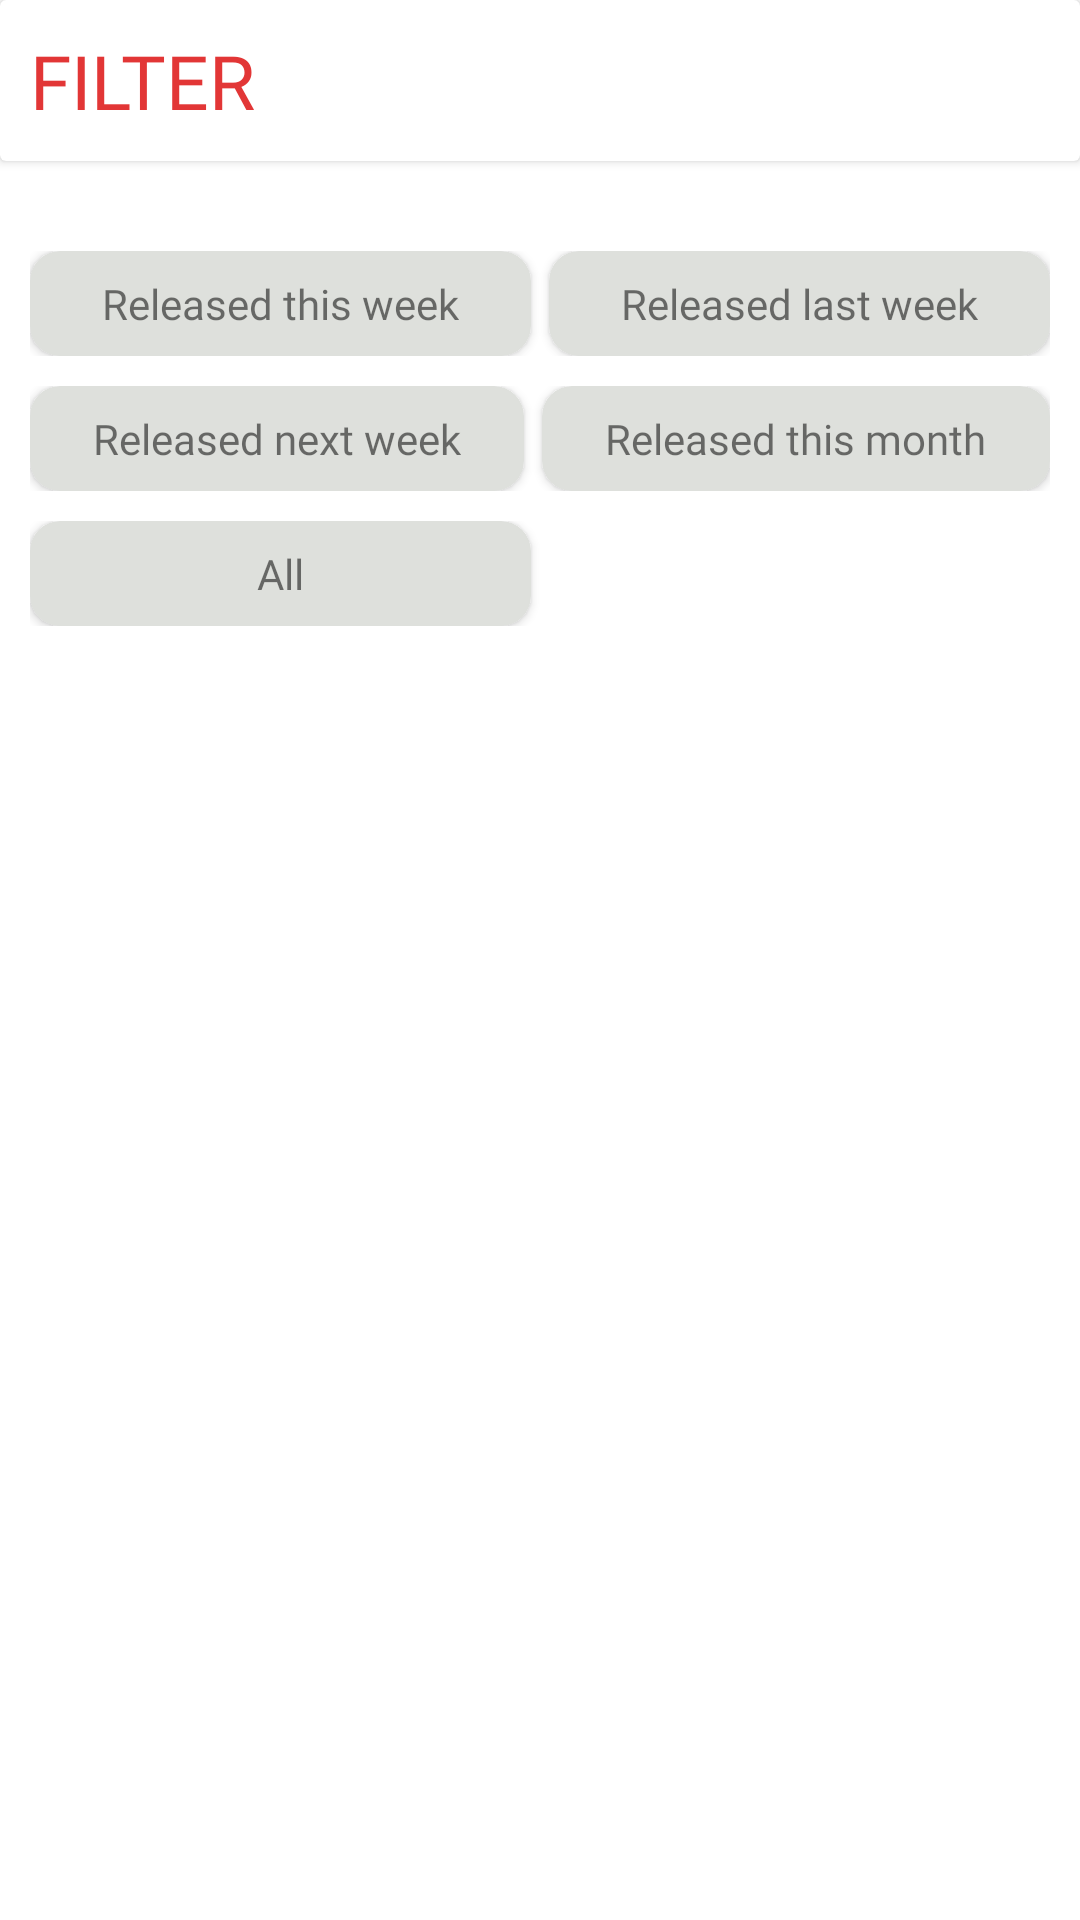

Write the Android layout XML for this screen, with the resource values it uses.
<!-- AndroidManifest.xml: application theme Theme.Marvel -->
<!-- res/layout/filter_layout.xml -->
<?xml version="1.0" encoding="utf-8"?>
<androidx.appcompat.widget.LinearLayoutCompat xmlns:android="http://schemas.android.com/apk/res/android"
    xmlns:app="http://schemas.android.com/apk/res-auto"
    android:layout_width="match_parent"
    android:layout_height="wrap_content"
    android:orientation="vertical"
    android:paddingBottom="40dp">

    <androidx.cardview.widget.CardView
        android:layout_width="match_parent"
        android:layout_height="wrap_content"
        android:layout_marginBottom="20dp">

        <androidx.appcompat.widget.AppCompatTextView
            android:layout_width="match_parent"
            android:layout_height="match_parent"
            android:fontFamily="@font/marvel"
            android:paddingHorizontal="10dp"
            android:paddingVertical="10dp"
            android:text="FILTER"
            android:textColor="@color/red"
            android:textSize="25dp" />

    </androidx.cardview.widget.CardView>

    <androidx.appcompat.widget.LinearLayoutCompat
        android:layout_width="match_parent"
        android:layout_height="wrap_content"
        android:layout_marginHorizontal="10dp"
        android:layout_marginTop="10dp"
        android:orientation="horizontal">

        <androidx.cardview.widget.CardView
            android:id="@+id/thisWeekCard"
            android:layout_width="wrap_content"
            android:layout_height="wrap_content"
            android:layout_marginEnd="3dp"
            android:layout_weight="1"
            android:elevation="5dp"
            app:cardBackgroundColor="@color/gray"
            app:cardCornerRadius="10dp">

            <TextView
                android:id="@+id/thisWeek"
                android:layout_width="wrap_content"
                android:layout_height="wrap_content"
                android:layout_gravity="center_horizontal"
                android:layout_marginVertical="8dp"
                android:fontFamily="@font/marvel"
                android:text="@string/released_this_week"
                android:textSize="14sp" />

        </androidx.cardview.widget.CardView>

        <androidx.cardview.widget.CardView
            android:id="@+id/lastWeekCard"
            android:layout_width="wrap_content"
            android:layout_height="wrap_content"
            android:layout_marginStart="3dp"
            android:layout_weight="1"
            android:elevation="5dp"
            app:cardBackgroundColor="@color/gray"
            app:cardCornerRadius="10dp">

            <TextView
                android:id="@+id/lastWeek"
                android:layout_width="wrap_content"
                android:layout_height="wrap_content"
                android:layout_gravity="center_horizontal"
                android:layout_marginVertical="8dp"
                android:fontFamily="@font/marvel"
                android:text="@string/released_last_week"
                android:textSize="14sp" />

        </androidx.cardview.widget.CardView>

    </androidx.appcompat.widget.LinearLayoutCompat>


    <androidx.appcompat.widget.LinearLayoutCompat
        android:layout_width="match_parent"
        android:layout_height="wrap_content"
        android:layout_marginHorizontal="10dp"
        android:layout_marginTop="10dp"
        android:orientation="horizontal">

        <androidx.cardview.widget.CardView
            android:id="@+id/nextWeekCard"
            android:layout_width="wrap_content"
            android:layout_height="wrap_content"
            android:layout_marginEnd="3dp"
            android:layout_weight="1"
            android:elevation="5dp"
            app:cardBackgroundColor="@color/gray"
            app:cardCornerRadius="10dp">

            <TextView
                android:id="@+id/nextWeek"
                android:layout_width="wrap_content"
                android:layout_height="wrap_content"
                android:layout_gravity="center_horizontal"
                android:layout_marginVertical="8dp"
                android:fontFamily="@font/marvel"
                android:text="@string/released_next_week"
                android:textSize="14sp" />

        </androidx.cardview.widget.CardView>

        <androidx.cardview.widget.CardView
            android:id="@+id/lastMonthCard"
            android:layout_width="wrap_content"
            android:layout_height="wrap_content"
            android:layout_marginStart="3dp"
            android:layout_weight="1"
            android:elevation="5dp"
            app:cardBackgroundColor="@color/gray"
            app:cardCornerRadius="10dp">

            <TextView
                android:id="@+id/lastMonth"
                android:layout_width="wrap_content"
                android:layout_height="wrap_content"
                android:layout_gravity="center_horizontal"
                android:layout_marginVertical="8dp"
                android:fontFamily="@font/marvel"
                android:text="@string/released_this_month"
                android:textSize="14sp" />

        </androidx.cardview.widget.CardView>

    </androidx.appcompat.widget.LinearLayoutCompat>

    <androidx.appcompat.widget.LinearLayoutCompat
        android:layout_width="match_parent"
        android:layout_height="wrap_content"
        android:layout_marginHorizontal="10dp"
        android:layout_marginTop="10dp"
        android:orientation="horizontal"
        android:weightSum="2">

        <androidx.cardview.widget.CardView
            android:id="@+id/AllCard"
            android:layout_width="wrap_content"
            android:layout_height="wrap_content"
            android:layout_marginEnd="3dp"
            android:layout_weight="1"
            android:elevation="5dp"
            app:cardBackgroundColor="@color/gray"
            app:cardCornerRadius="10dp">

            <TextView
                android:id="@+id/all"
                android:layout_width="wrap_content"
                android:layout_height="wrap_content"
                android:layout_gravity="center_horizontal"
                android:layout_marginVertical="8dp"
                android:fontFamily="@font/marvel"
                android:text="All"
                android:textSize="14sp" />

        </androidx.cardview.widget.CardView>

        <androidx.cardview.widget.CardView
            android:layout_width="wrap_content"
            android:layout_height="wrap_content"
            android:layout_gravity="right"
            android:layout_marginStart="3dp"
            android:elevation="5dp"
            android:visibility="invisible"
            app:cardBackgroundColor="@color/gray"
            app:cardCornerRadius="10dp">

            <TextView
                android:layout_width="wrap_content"
                android:layout_height="wrap_content"
                android:layout_gravity="center_horizontal"
                android:layout_marginVertical="8dp"
                android:fontFamily="@font/marvel"
                android:text="All"
                android:textSize="14sp" />

        </androidx.cardview.widget.CardView>


    </androidx.appcompat.widget.LinearLayoutCompat>


</androidx.appcompat.widget.LinearLayoutCompat>
<!-- resources referenced by this layout -->
<resources>
  <color name="gray">#DEE0DC</color>
  <color name="red">#e23636</color>
  <string name="released_last_week">Released last week</string>
  <string name="released_next_week">Released next week</string>
  <string name="released_this_month">Released this month</string>
  <string name="released_this_week">Released this week</string>
  <style name="Theme.Marvel" parent="Theme.MaterialComponents.Light.NoActionBar">
          
          <item name="colorPrimary">@color/purple_500</item>
          <item name="colorPrimaryVariant">@color/purple_700</item>
          <item name="colorOnPrimary">@color/white</item>
          
          <item name="colorSecondary">@color/teal_200</item>
          <item name="colorSecondaryVariant">@color/teal_700</item>
          <item name="colorOnSecondary">@color/black</item>
          
          <item name="android:statusBarColor" tools:targetApi="l">@color/white</item>
          
      </style>
  <color name="purple_500">#FF6200EE</color>
  <color name="purple_700">#FF3700B3</color>
  <color name="white">#FFFFFFFF</color>
  <color name="teal_200">#FF03DAC5</color>
  <color name="teal_700">#FF018786</color>
  <color name="black">#FF000000</color>
</resources>
